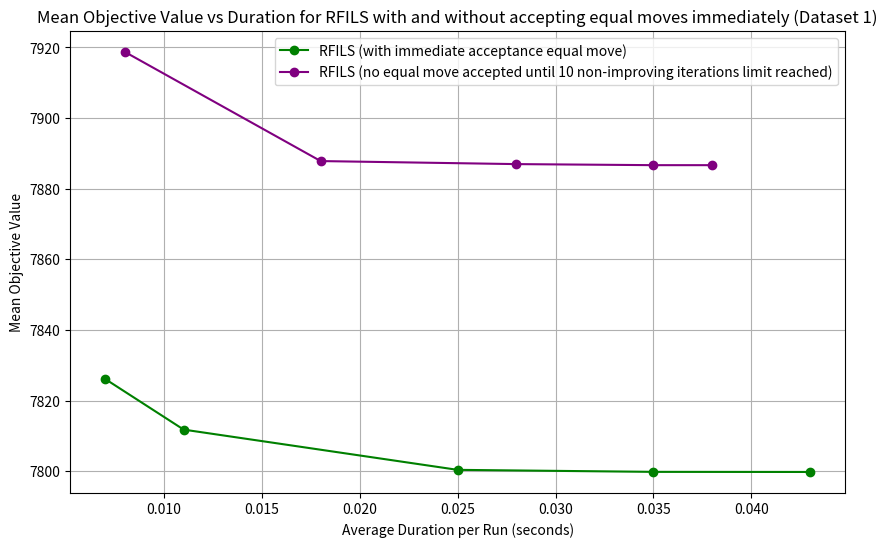

This chart was generated by the following Python code:
import matplotlib.pyplot as plt

# Data for RFILS with equal move acceptance (Dataset 1)
durations_rfils = [0.007, 0.011, 0.025, 0.035, 0.043]
objective_rfils = [7826.07, 7811.77, 7800.37, 7799.80, 7799.77]

# Data for RFILS without equal move acceptance (Dataset 1 results)
durations_rfils_no_equal_move = [0.008, 0.018, 0.028, 0.035, 0.038]  # Dataset 1 durations
objective_rfils_no_equal_move = [7918.73, 7887.83, 7886.97, 7886.67, 7886.67]  # Dataset 1 mean objective values

# Creating a plot with duration on the x-axis and objective value on the y-axis
plt.figure(figsize=(10,6))

# Plot for RFILS with equal move acceptance
plt.plot(durations_rfils, objective_rfils, marker='o', label='RFILS (with immediate acceptance equal move)', linestyle='-', color='green')

# Plot for RFILS without equal move acceptance
plt.plot(durations_rfils_no_equal_move, objective_rfils_no_equal_move, marker='o', label='RFILS (no equal move accepted until 10 non-improving iterations limit reached)', linestyle='-', color='purple')

# Adding labels and title
plt.xlabel('Average Duration per Run (seconds)')
plt.ylabel('Mean Objective Value')
plt.title('Mean Objective Value vs Duration for RFILS with and without accepting equal moves immediately (Dataset 1)')
plt.grid(True)
plt.legend()

# Show the plot
plt.show()